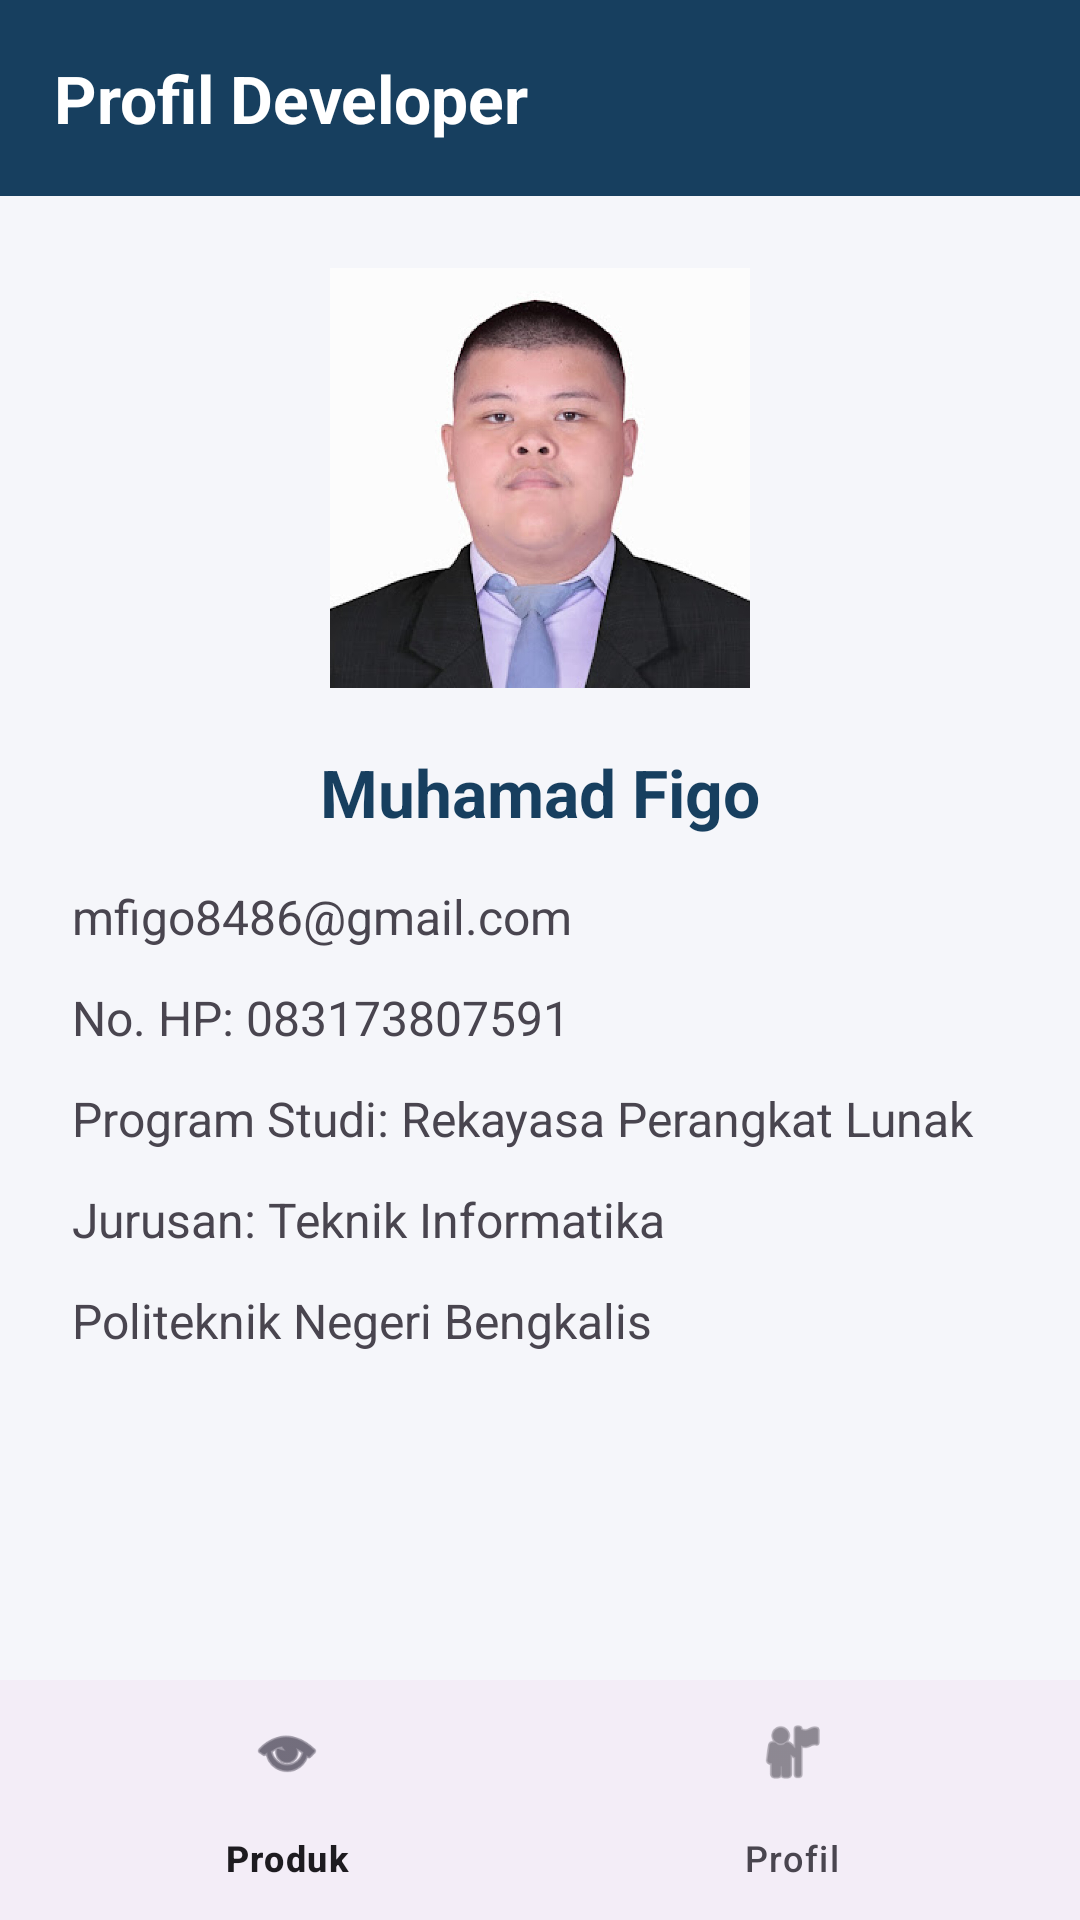

Layout XML and referenced resources for this Android screen:
<!-- AndroidManifest.xml: application theme Theme._6304240058_UTS -->
<!-- res/layout/activity_profile.xml -->
<?xml version="1.0" encoding="utf-8"?>
<LinearLayout
    xmlns:android="http://schemas.android.com/apk/res/android"
    xmlns:app="http://schemas.android.com/apk/res-auto"
    android:layout_width="match_parent"
    android:layout_height="match_parent"
    android:orientation="vertical"
    android:background="#F5F6FA">

    <TextView
        android:layout_width="match_parent"
        android:layout_height="wrap_content"
        android:background="#173F5F"
        android:padding="18dp"
        android:text="Profil Developer"
        android:textColor="#FFFFFF"
        android:textSize="22sp"
        android:textStyle="bold" />

    <ScrollView
        android:layout_width="match_parent"
        android:layout_height="0dp"
        android:layout_weight="1">

        <LinearLayout
            android:layout_width="match_parent"
            android:layout_height="wrap_content"
            android:gravity="center_horizontal"
            android:orientation="vertical"
            android:padding="24dp">

            <ImageView
                android:id="@+id/imgProfile"
                android:layout_width="140dp"
                android:layout_height="140dp"
                android:contentDescription="Foto profil Muhamad Figo"
                android:scaleType="centerCrop"
                android:src="@drawable/profile" />

            <TextView
                android:id="@+id/tvName"
                android:layout_width="match_parent"
                android:layout_height="wrap_content"
                android:layout_marginTop="20dp"
                android:gravity="center"
                android:text="Muhamad Figo"
                android:textColor="#173F5F"
                android:textSize="22sp"
                android:textStyle="bold" />

            <TextView
                android:id="@+id/tvEmail"
                android:layout_width="match_parent"
                android:layout_height="wrap_content"
                android:layout_marginTop="16dp"
                android:text="mfigo8486@gmail.com"
                android:textSize="16sp" />

            <TextView
                android:id="@+id/tvPhone"
                android:layout_width="match_parent"
                android:layout_height="wrap_content"
                android:layout_marginTop="12dp"
                android:text="No. HP: 083173807591"
                android:textSize="16sp" />

            <TextView
                android:id="@+id/tvProdi"
                android:layout_width="match_parent"
                android:layout_height="wrap_content"
                android:layout_marginTop="12dp"
                android:text="Program Studi: Rekayasa Perangkat Lunak"
                android:textSize="16sp" />

            <TextView
                android:id="@+id/tvJurusan"
                android:layout_width="match_parent"
                android:layout_height="wrap_content"
                android:layout_marginTop="12dp"
                android:text="Jurusan: Teknik Informatika"
                android:textSize="16sp" />

            <TextView
                android:id="@+id/tvCampus"
                android:layout_width="match_parent"
                android:layout_height="wrap_content"
                android:layout_marginTop="12dp"
                android:text="Politeknik Negeri Bengkalis"
                android:textSize="16sp" />

        </LinearLayout>
    </ScrollView>

    <com.google.android.material.bottomnavigation.BottomNavigationView
        android:id="@+id/bottomNavigation"
        android:layout_width="match_parent"
        android:layout_height="wrap_content"
        app:menu="@menu/bottom_nav_menu" />

</LinearLayout>
<!-- resources referenced by this layout -->
<resources>
  <!-- drawable profile: jpg bitmap (drawable, 99459 bytes) -->
  <style name="Theme._6304240058_UTS" parent="Base.Theme._6304240058_UTS" />
  <style name="Base.Theme._6304240058_UTS" parent="Theme.Material3.DayNight.NoActionBar">
          
          
      </style>
</resources>
